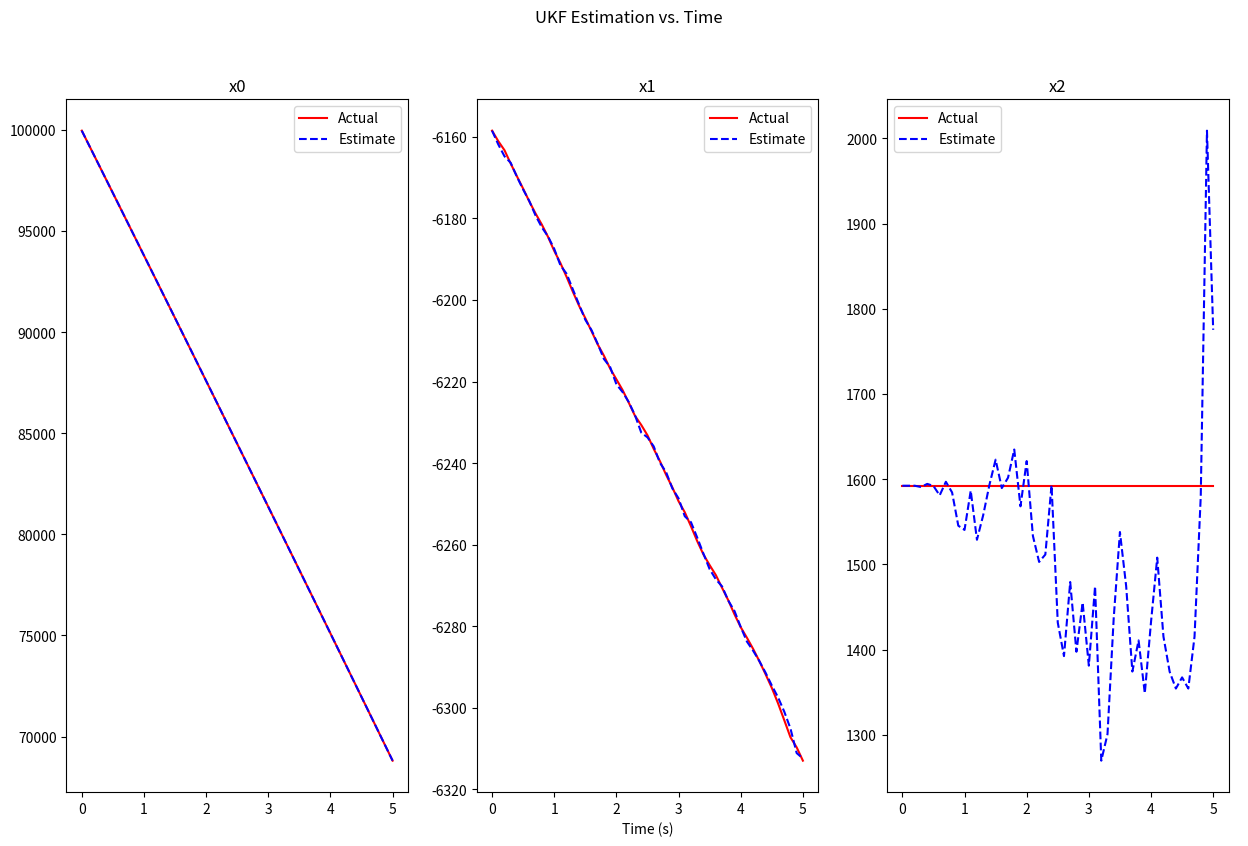
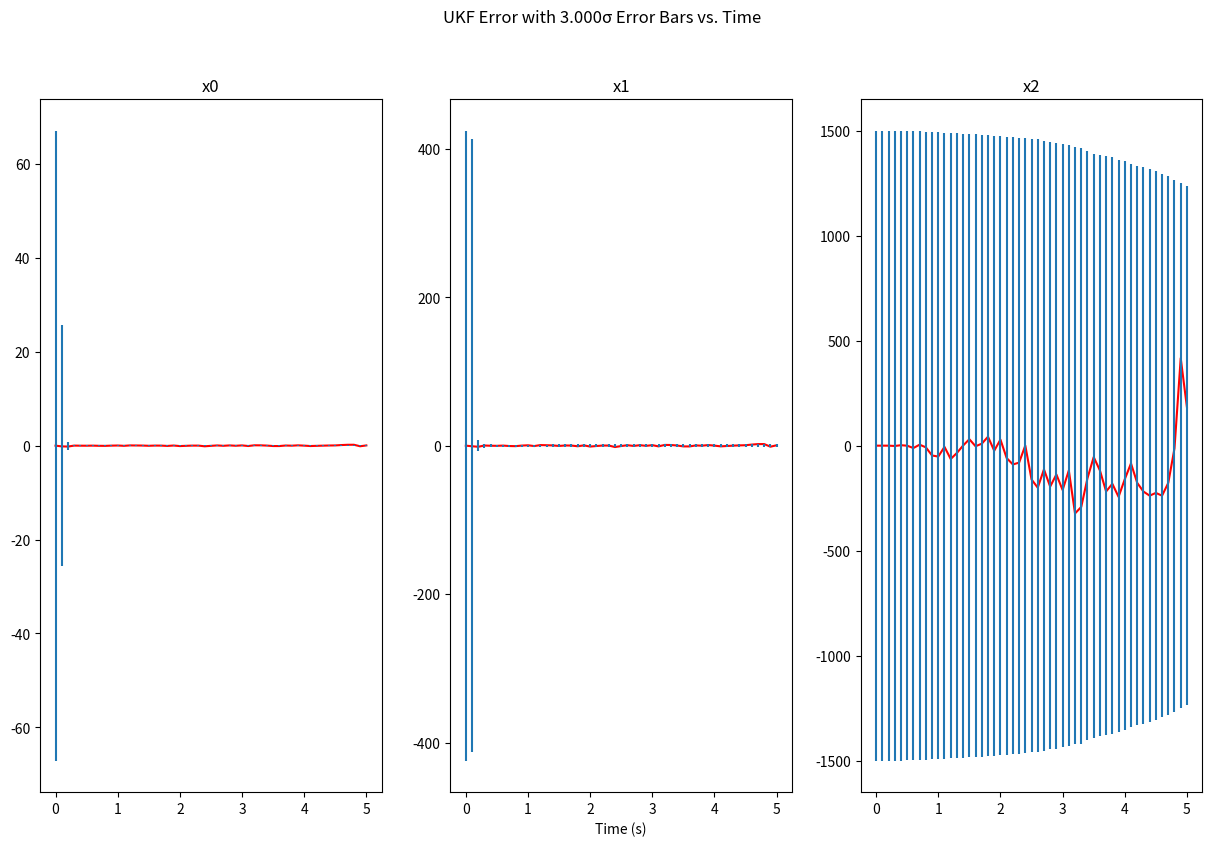

Generate these figures, in order, with matplotlib:
# -*- coding: utf-8 -*-
"""
Created on Mon Sep  4 23:09:48 2023

[redacted]
"""

# Github Version
# Takes Initial Conditions as Posterior

import numpy as np
from numpy import linalg as la
import matplotlib.pyplot as plt
import copy
plt.rcParams['figure.dpi'] = 300

time_step = .1                                                                   # Model time step
time_start = 0                                                                  # Model start time, inclusive
time_end = 5                                                                   # Model end time, inclusive
n = int((time_end - time_start) / time_step) + 1
t = np.linspace(time_start, time_end, n)                                        # Vector of model time steps

const = dict(g = 32.2, rho_0 = 3.4e-3, k_rho = 22e3, alpha = 0.5, UKF_beta = 2, sig_bounds = 3, h = time_step)
x_0 = np.random.normal(10e4, np.sqrt(500))
x_dot_0 = np.random.normal(-6000, np.sqrt(2e4))
beta_0 = np.random.normal(2000, np.sqrt(2.5e5))

Q = np.diag(np.array([0, 2, 0])) * (1/time_step)
w = (0, Q)
R = np.diag(np.array([200]))
v = (0, R)
G = time_step * np.identity(3)
P_0 = np.diag((np.array([500, 2e4, 2.5e5])))

x = np.zeros((3, t.size))
x[:, 0] = x_0, x_dot_0, beta_0
rng = np.random.default_rng(seed=2)

############# Msmt Functions #############

def zCalc(x, v, const):
    return (x[0]**2) + (x[1]**2) + np.random.multivariate_normal([np.array(v[0])], v[1])

def zPartial(x):
    return np.array([[2*x[0]], [2*x[1]], [0]])

############# Equations of Motion ############

def xDot(t, x, w, const, axis):
    if axis == 0:
        return x[1]
    elif axis == 1:
        rho = const["rho_0"] * np.exp(-x[0] / const["k_rho"])
        x2 = x[2]
        
        if x[2] == 0.0:
            x2 = 10e-15
        
        d = 0.5 * rho * (x[1] ** 2) / x2
        x2_dot = d - const['g']
        return x2_dot
    elif axis == 2:
        return 0
    
def xDotPartial(x, w, const, axis):
    if axis == 0:
        return np.array([1, const["h"], 0])
    elif axis == 1:
        rho_0 = const["rho_0"]
        k_rho = const["k_rho"]
        h = const["h"]
        x1 = x[0]
        x2 = x[1]
        x3 = x[2]
        rho = rho_0 * np.exp(-x1 / k_rho)

        
        if x3 == 0.0:
            x3 = 10e-15
        wrt_x1 = - 0.5 * (x2**2) * rho * h / (x3*k_rho)
        wrt_x2 = 1 + x2 * rho * h / x3
        wrt_x3 = - 0.5 * (x2**2) * h * rho / (x3**2)
        return np.array([wrt_x1, wrt_x2, wrt_x3])
    elif axis == 2:
        return np.array([0, 0, 1])

############# RK4 Function ##############

def RK4(t, x, w, v, G, const, rng, est):
    # Necessary const parameters
    n = t.size
    t_step = t[1] - t[0]
    num_x = x.shape[0] # Num of state variables
    
    # Matrices for RK4 calc
    K = np.zeros((num_x, 4))
    
    # Measurement matrices
    z = np.zeros(n)
    # Add noise to initial timestep measurements
    z[0] = zCalc(x[:, 0], v, const)
    K = np.zeros((num_x, 4))
    for i in range(1, n):
        for k in range(num_x):
            K[k, 0] = t_step * xDot(t[i-1], x[:, i-1], w, const, k)
            
            K[k, 1] = t_step * xDot(t[i-1] + t_step/2, x[:, i-1] + K[:, 0]/2, w, const, k)
            
            K[k, 2] = t_step * xDot(t[i-1] + t_step/2, x[:, i-1] + K[:, 1]/2, w, const, k)
            
            K[k, 3] = t_step * xDot(t[i-1] + t_step, x[:, i-1] + K[:, 2], w, const, k)
                
            #x[k][i] = x[k][i - 1] + (L[0] + 2 * (L[1] + L[2]) + L[3]) / 6
            x[k, i] = x[k, i - 1] + (K[k, 0] + 2 * (K[k, 1] + K[k, 2]) + K[k, 3]) / 6
        rand = np.random.multivariate_normal(np.zeros((3,)), w[1])
        x[:, i] += G @ rand

        z[i] = zCalc(x[:, i], v, const)
        K.fill(0)
        
    return x, z

##############

def KFError(KF_cov, sig_bounds):
    sig_cov = sig_bounds * np.sqrt(KF_cov.diagonal()).T
    return sig_cov

############## UKF ##############

def UKF(t, x_k, z_RK4, P_k, w, v, G, const, rng):
    # No need to use augmented state method since correlations b/w state error,
    # process noise and measurement noise are assumed to be 0
    L = int(len(x_k)) 
    a = const["alpha"]
    b = const["UKF_beta"]
    sig_bounds = const["sig_bounds"]
    I = np.identity(L)
    # If kap is (-) may lead to non-positive semi-definite predicted covariance
    kap = 3 - L
    lam = (a**2) * (L + kap) - (L)
    gam = np.sqrt(L + lam)
    xi_k = np.zeros((L, 2*L + 1))
    xi_k_next = np.zeros((L, 2*L + 1))
    temp_xi = np.zeros((L, 2))
    
    # Sigma Point Weight Calc, Only need to calc 1 time for entire t
    
    W_mean_diag = np.zeros(2*L + 1)
    W_mean_diag[0] = lam / (L + lam)
    W_mean_diag[1:] = 0.5 / (L + lam)
    W_cov_diag = np.zeros(2*L + 1)
    W_cov_diag[0] = 1 - a**2 + b + (lam / (L + lam))
    W_cov_diag[1:] = 0.5 / (L + lam)

    h_k_next = np.zeros(2*L + 1)
    e_k = np.zeros(1)
    
    err_bar = np.zeros((L, t.size))
    err_bar[:, 0] = KFError(P_k, sig_bounds)
    
    for k in range(0, t.size-1):
        y_k_next = 0
        xi_k.fill(0)
        xi_k_next.fill(0)
        # P_k_yy = P_k_eyey, added for theory's sake
        P_k_yy = 0
        P_k_eyey = 0
        P_k_exey = 0
        e_k.fill(0)
        sig = la.cholesky(P_k) * gam
        
        xi_k[:, 0] = x_k[:, k]
        for i in range(1, L + 1):
            xi_k[:, i] = x_k[:, k] + sig[:,i-1]
            xi_k[:, L+i] = x_k[:, k] - sig[:,i-1]

        # Propagation Step
        for i in range(0, 2*L + 1):
            temp_xi.fill(0)
            temp_xi[:, 0] = xi_k[:, i]
            temp_xi, _ = RK4(t[k:k+2], temp_xi, (0.0, np.zeros(w[1].shape)), (0.0, np.zeros(v[1].shape)), G, const, rng, True)
            xi_k_next[:, i] = temp_xi[:, -1]
        for i in range(0, 2*L + 1):
            x_k[:, k + 1] += W_mean_diag[i] * xi_k_next[:, i]
        
        for i in range(0, 2*L + 1):
            h_k_next[i] = zCalc(xi_k_next[:, i], (0.0, np.zeros(v[1].shape)), const)
            #y_k += W_mean[i, i] * h_k[i]
            y_k_next += W_mean_diag[i] * h_k_next[i]

        P_k.fill(0)
        # Calc Covariances_k, Correlations_k, P_k-
        for i in range(0, 2*L + 1):
            P_k += W_cov_diag[i] * ((xi_k_next[:, i] - x_k[:, k+1]).reshape((L,1)) @ (xi_k_next[:, i] - x_k[:, k + 1]).reshape((1, L)))
            P_k_yy += W_cov_diag[i] * ((h_k_next[i] - y_k_next) * (h_k_next[i] - y_k_next))
            P_k_exey += W_cov_diag[i] * ((xi_k_next[:, i] - x_k[:, k + 1]) * (h_k_next[i] - y_k_next))
            
        P_k += ((G @ w[1]) @ G.T)
        P_k_yy += v[1]
        P_k_eyey = P_k_yy
        # Calc Gain_k
        K_k = (P_k_exey / P_k_eyey).reshape((L,1))
        e_k[:] = z_RK4[k+1] - y_k_next
    
        
        # Update Step
        x_k[:, k+1] += (K_k * e_k).reshape((L,))
        P_k -= (K_k * P_k_eyey) @ K_k.T
        err_bar[:, k+1] = KFError(P_k, sig_bounds)

    return x_k, P_k, err_bar

############## Main ###############

x_RK4 = copy.deepcopy(x)
x_RK4, z_RK4 = RK4(t, x_RK4, w, v, G, const, rng, False)

x_UKF = copy.deepcopy(x)
P_UKF = copy.deepcopy(P_0)
x_UKF, P_UKF, err_UKF = UKF(t, x_UKF, z_RK4, P_UKF, w, v, G, const, rng)
############# Plotting ###############

fig, x_graphs = plt.subplots(1, 3, sharex=True, figsize=(15,9))
for i in range(x_graphs.shape[0]):
    x_graphs[i].plot(t, x_RK4[i], c='r', label='Actual')
    x_graphs[i].plot(t, x_UKF[i], c='b', linestyle='--', label='Estimate')
    x_graphs[i].set_title("x%i" % i)
    x_graphs[i].legend(loc='best')
fig.suptitle("UKF Estimation vs. Time")
fig.add_subplot(111, frameon=False)
plt.tick_params(labelcolor='none', which='both', top=False, bottom=False, left=False, right=False)
plt.xlabel('Time (s)')
plt.show()

zero = np.zeros((3, t.size))
fig, x_graphs = plt.subplots(1, 3, sharex=True, figsize=(15,9))
for i in range(x_graphs.shape[0]):
    x_graphs[i].plot(t, x_UKF[i] - x_RK4[i], c='r', label='UKF Error')
    x_graphs[i].errorbar(t, zero[i], yerr=err_UKF[i], fmt=' ')
    x_graphs[i].set_title("x%i" % i)
fig.suptitle('UKF Error with %.3f\u03C3 Error Bars vs. Time' % const["sig_bounds"])
fig.add_subplot(111, frameon=False)
plt.tick_params(labelcolor='none', which='both', top=False, bottom=False, left=False, right=False)
plt.xlabel('Time (s)')
plt.show()